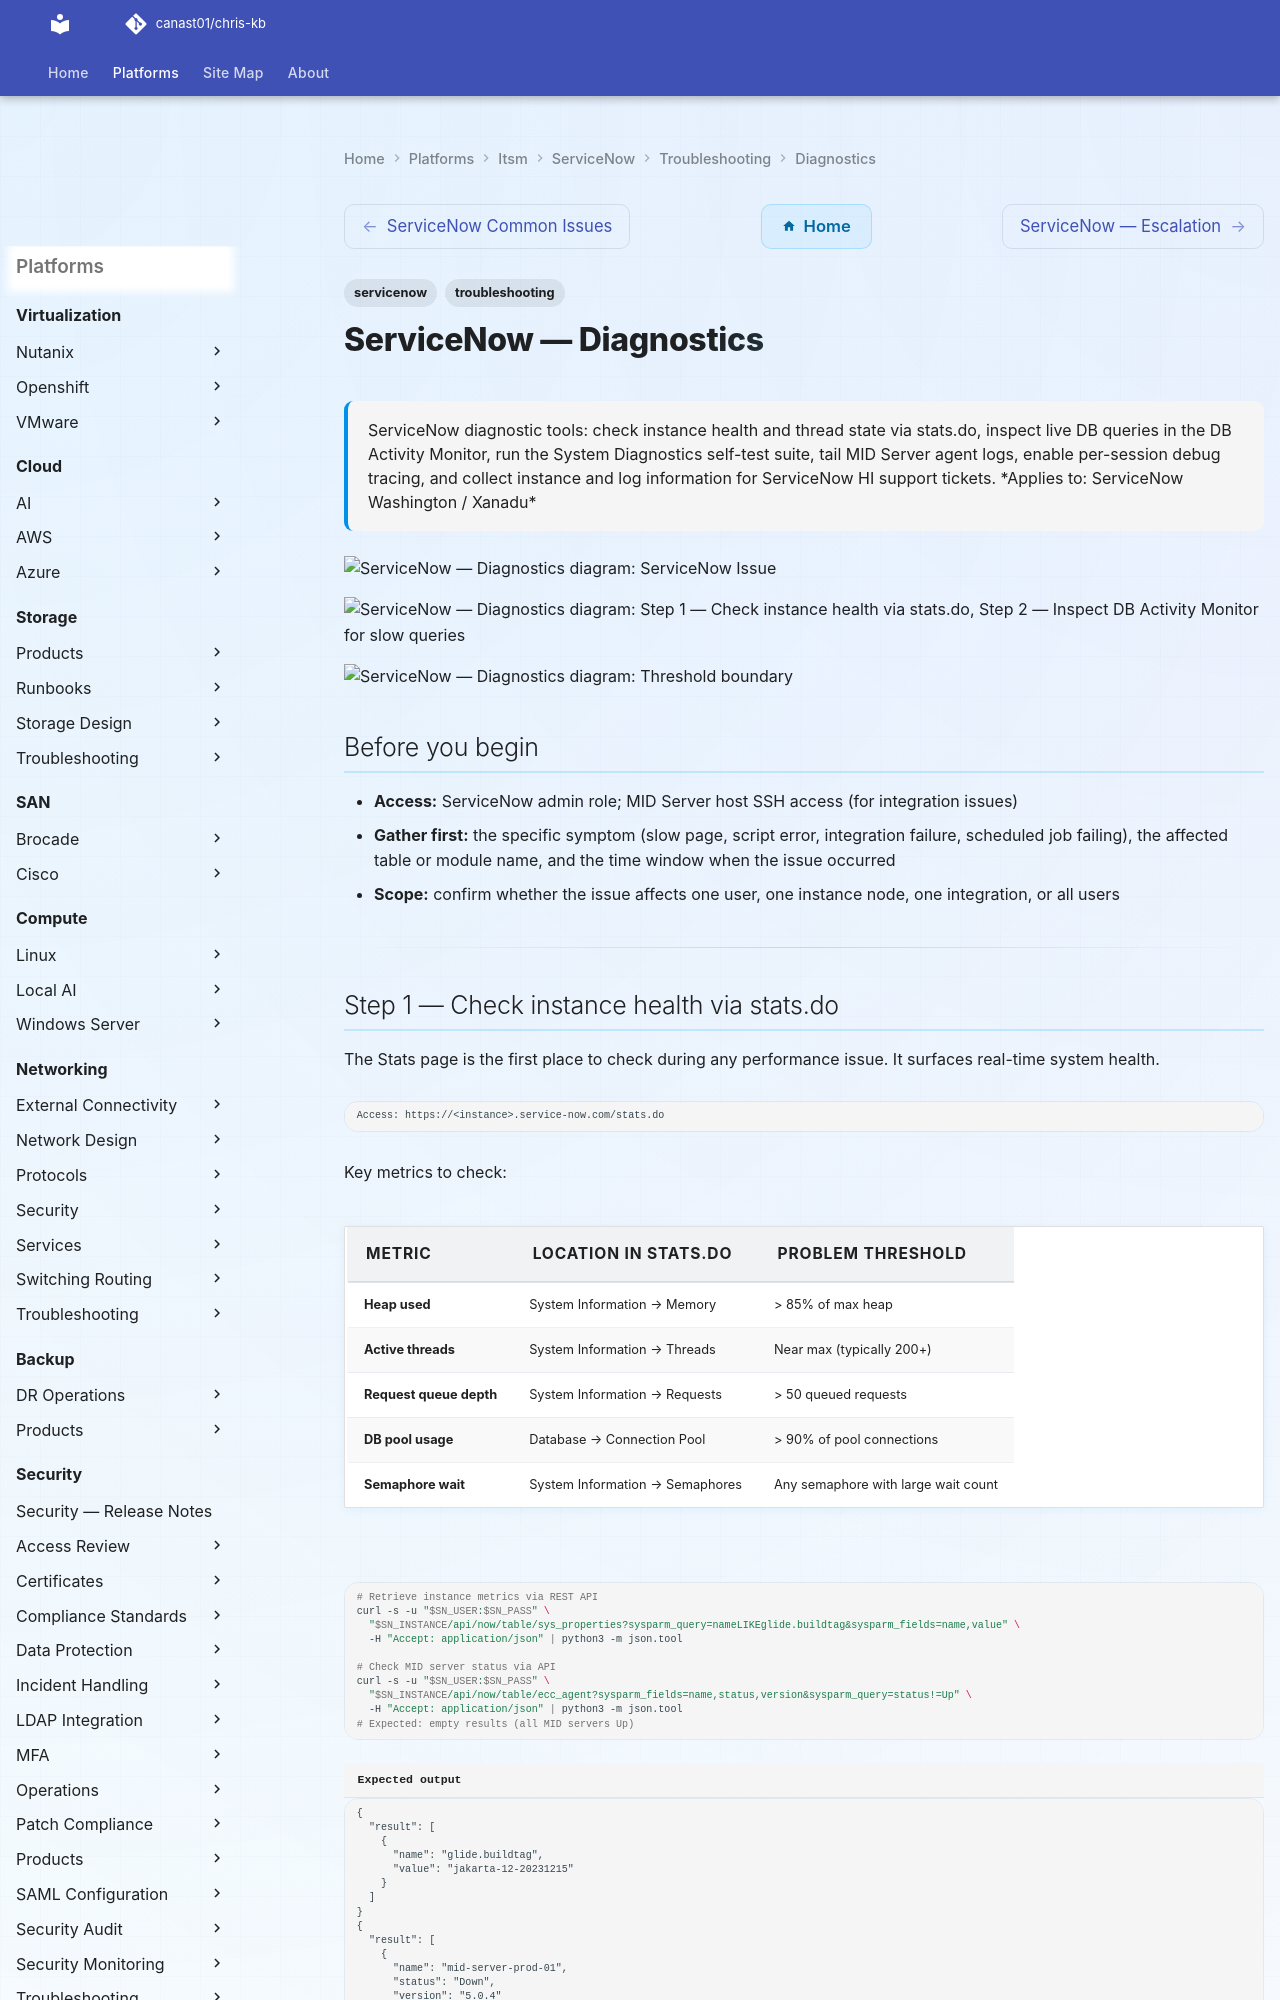

repository: canast01/chris-kb · page: itsm/servicenow/troubleshooting/diagnostics/index.html · generator: mkdocs

---
tags:
  - servicenow
  - troubleshooting
search:
  boost: 1.5
description: "ServiceNow diagnostic tools: check instance health and thread state via stats.do, inspect live DB queries in the DB Activity Monitor, run the System..."
---
